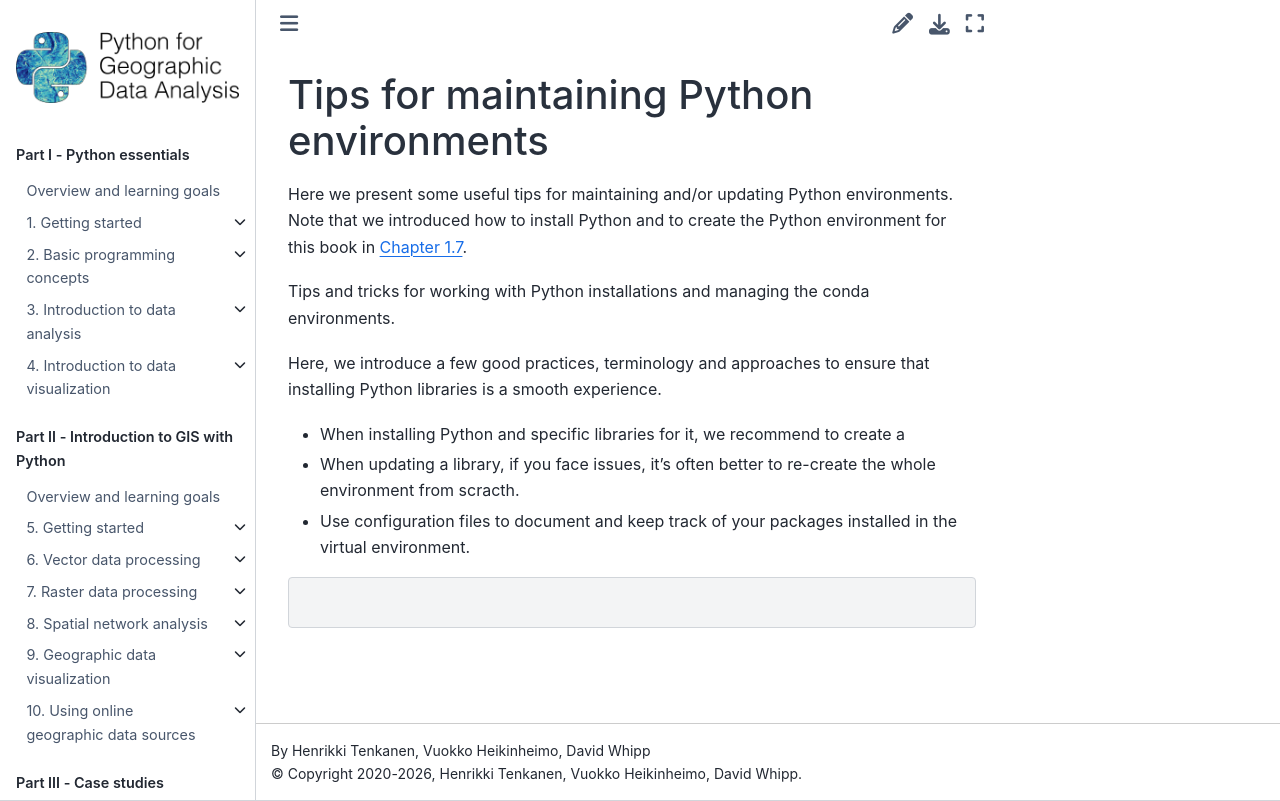

repository: Python-GIS-book/site · page: back-matter/md/appendix-0-python-environments.html · generator: sphinx

---
jupyter:
  jupytext:
    text_representation:
      extension: .md
      format_name: markdown
      format_version: '1.3'
      jupytext_version: 1.16.7
  kernelspec:
    display_name: Python 3 (ipykernel)
    language: python
    name: python3
---

# Tips for maintaining Python environments 


Here we present some useful tips for maintaining and/or updating Python environments. Note that we introduced how to install Python and to create the Python environment for this book in {doc}`Chapter 1.7 </part1/chapter-01/nb/06-installation>`.

Tips and tricks for working with Python installations and managing the conda environments. 

Here, we introduce a few good practices, terminology and approaches to ensure that installing Python libraries is a smooth experience.

- When installing Python and specific libraries for it, we recommend to create a  

- When updating a library, if you face issues, it's often better to re-create the whole environment from scracth. 

- Use configuration files to document and keep track of your packages installed in the virtual environment.


```python

```
